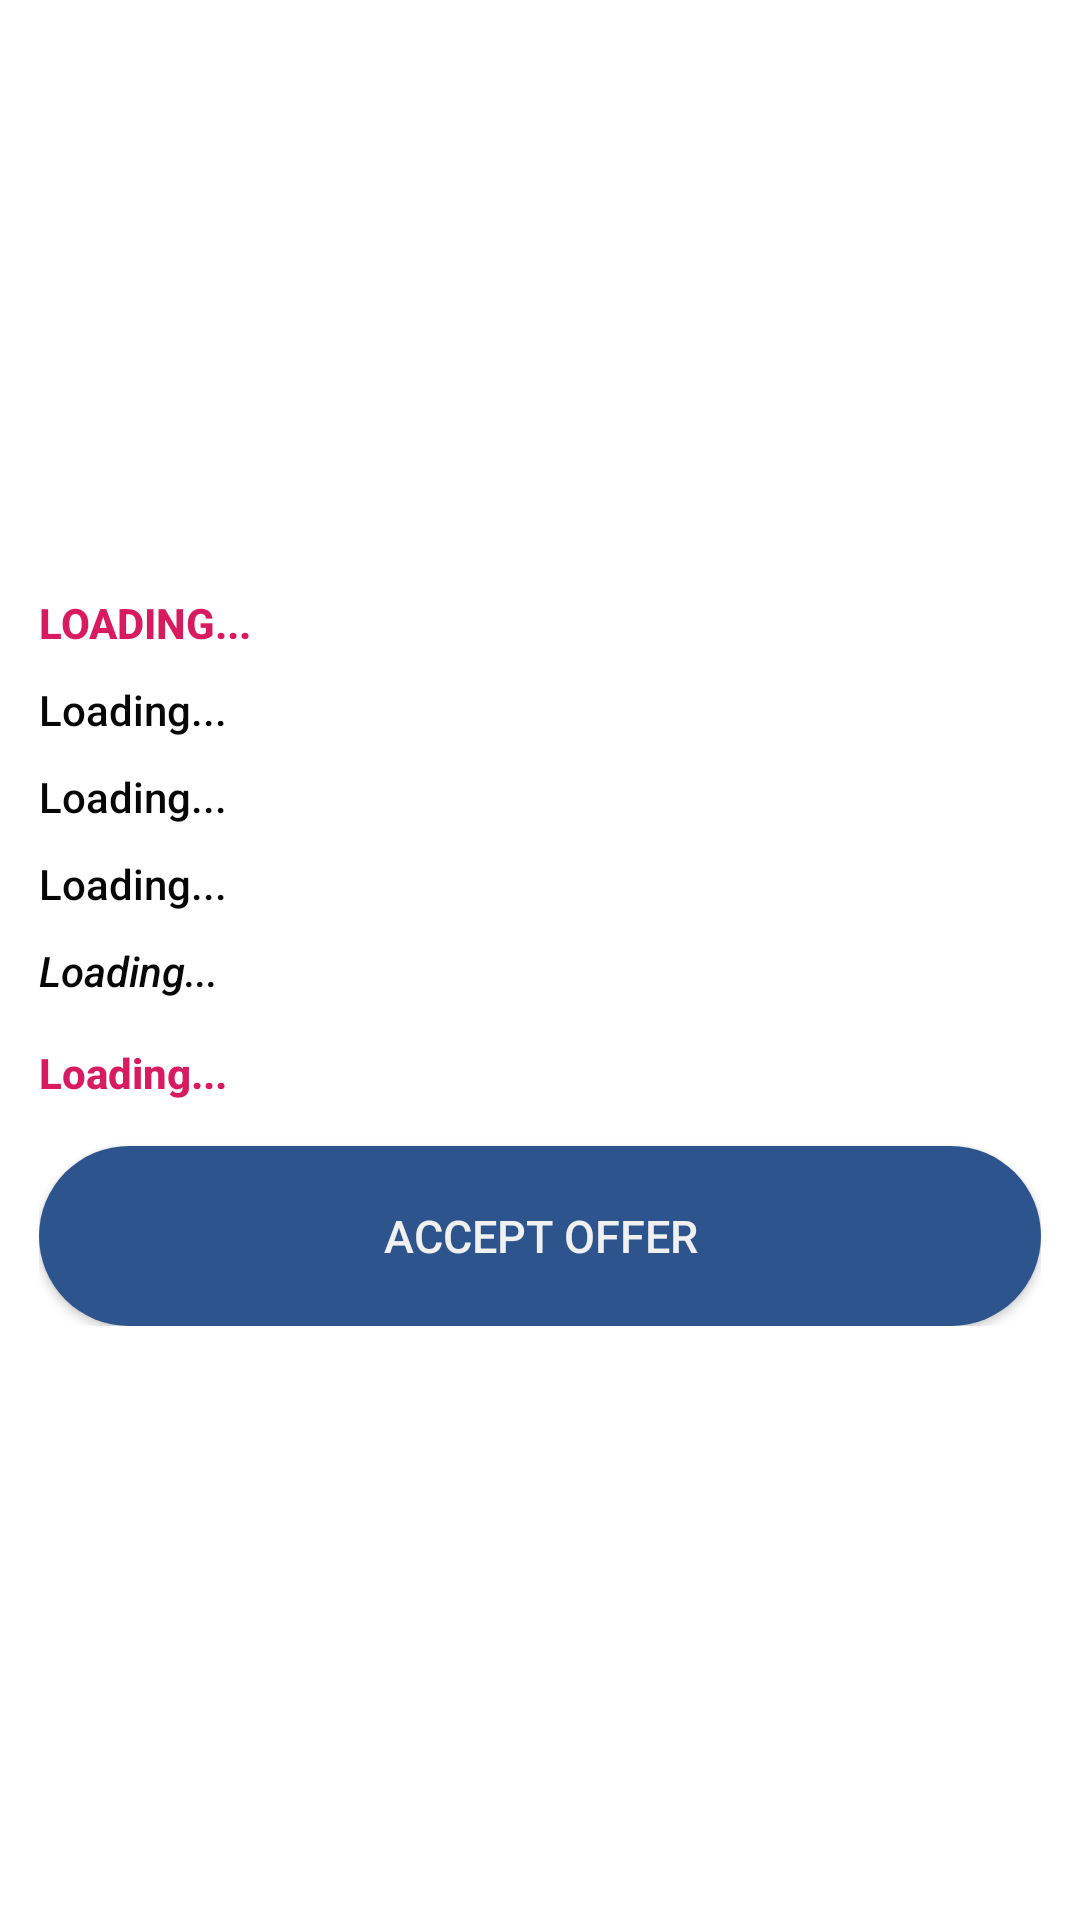

Layout XML and referenced resources for this Android screen:
<!-- AndroidManifest.xml: application theme AppTheme.NoActionBar -->
<!-- res/layout/customcompanyapplication.xml -->
<?xml version="1.0" encoding="utf-8"?>
<androidx.constraintlayout.widget.ConstraintLayout xmlns:android="http://schemas.android.com/apk/res/android"
    xmlns:app="http://schemas.android.com/apk/res-auto"
    xmlns:tools="http://schemas.android.com/tools"
    android:layout_width="match_parent"
    android:layout_height="wrap_content"
    android:layout_marginBottom="2dp"
    android:background="@color/colorWhite"
    app:layout_behavior="@string/appbar_scrolling_view_behavior"
    tools:context="com.example.abuadit.HomeScreen">


    <androidx.cardview.widget.CardView
        android:id="@+id/card"
        android:layout_width="match_parent"
        android:layout_height="wrap_content"
        android:layout_margin="5dp"
        android:layout_marginStart="16dp"
        android:layout_marginLeft="16dp"
        android:layout_marginTop="16dp"
        android:layout_marginEnd="16dp"
        android:layout_marginRight="16dp"
        android:layout_marginBottom="16dp"
        app:cardCornerRadius="4dp"
        app:contentPadding="8dp"
        app:layout_anchorGravity="bottom"
        app:layout_constraintBottom_toBottomOf="parent"
        app:layout_constraintEnd_toEndOf="parent"
        app:layout_constraintStart_toStartOf="parent"
        app:layout_constraintTop_toTopOf="parent">

        <LinearLayout
            android:layout_width="match_parent"
            android:layout_height="wrap_content"
            android:background="@color/colorWhite"
            android:orientation="vertical"
            app:layout_behavior="@string/appbar_scrolling_view_behavior">

            <TextView
                android:id="@+id/companyName"
                android:layout_width="wrap_content"
                android:layout_height="wrap_content"
                android:layout_marginBottom="10dp"
                android:fontFamily="sans-serif-medium"
                android:lineSpacingExtra="6dp"
                android:text="Loading..."
                android:textAllCaps="true"
                android:textColor="@color/colorAccent"
                android:textStyle="bold" />

            <TextView
                android:id="@+id/State"
                android:layout_width="wrap_content"
                android:layout_height="wrap_content"
                android:layout_marginBottom="10dp"
                android:fontFamily="sans-serif-medium"
                android:textColor="@color/colorBlack"
                android:lineSpacingExtra="6dp"
                android:text="Loading..."/>

            <TextView
                android:id="@+id/ContactAdd"
                android:layout_width="wrap_content"
                android:layout_height="wrap_content"
                android:layout_marginBottom="10dp"
                android:fontFamily="sans-serif-medium"
                android:lineSpacingExtra="6dp"
                android:textColor="@color/colorBlack"
                android:text="Loading..." />

            <TextView
                android:id="@+id/PhoneNo"
                android:layout_width="wrap_content"
                android:layout_height="wrap_content"
                android:layout_marginBottom="10dp"
                android:fontFamily="sans-serif-medium"
                android:lineSpacingExtra="6dp"
                android:text="Loading..."
                android:textColor="@color/colorBlack" />

            <TextView
                android:id="@+id/description"
                android:layout_width="wrap_content"
                android:layout_height="wrap_content"
                android:layout_marginBottom="15dp"
                android:fontFamily="sans-serif-medium"
                android:lineSpacingExtra="6dp"
                android:text="Loading..."
                android:textColor="@color/colorBlack"
                android:textStyle="italic" />

            <TextView
                android:id="@+id/appstatus"
                android:layout_width="wrap_content"
                android:layout_height="wrap_content"
                android:layout_marginBottom="15dp"
                android:fontFamily="sans-serif-medium"
                android:lineSpacingExtra="6dp"
                android:textStyle="bold"
                android:text="Loading..."
                android:textColor="@color/colorAccent" />

            <Button
                android:id="@+id/btnApply"
                android:layout_width="match_parent"
                android:layout_height="wrap_content"
                android:layout_gravity="start"
                android:background="@drawable/buttonshape"
                android:padding="10dp"
                android:text="ACCEPT OFFER"
                android:textColor="@color/fairwhite"
                android:textSize="15sp" />

        </LinearLayout>
    </androidx.cardview.widget.CardView>

</androidx.constraintlayout.widget.ConstraintLayout>
<!-- resources referenced by this layout -->
<resources>
  <color name="colorAccent">#D81B60</color>
  <color name="colorBlack">#070707</color>
  <color name="colorWhite">#FFFFFF</color>
  <color name="fairwhite">#F0F0F0 </color>
  <!-- drawable buttonshape (drawable) -->
  <?xml version="1.0" encoding="utf-8"?>
  <shape xmlns:android="http://schemas.android.com/apk/res/android" android:shape="rectangle" >
      <corners
          android:radius="50dp"
          />
      <solid
          android:color="@color/colorAbuad"
          />
      <size
          android:width="270dp"
          android:height="60dp"
          />
  </shape>
  <style name="AppTheme.NoActionBar">
          <item name="windowActionBar">false</item>
          <item name="windowNoTitle">true</item>
      </style>
  <color name="colorAbuad">#2d548d</color>
</resources>
